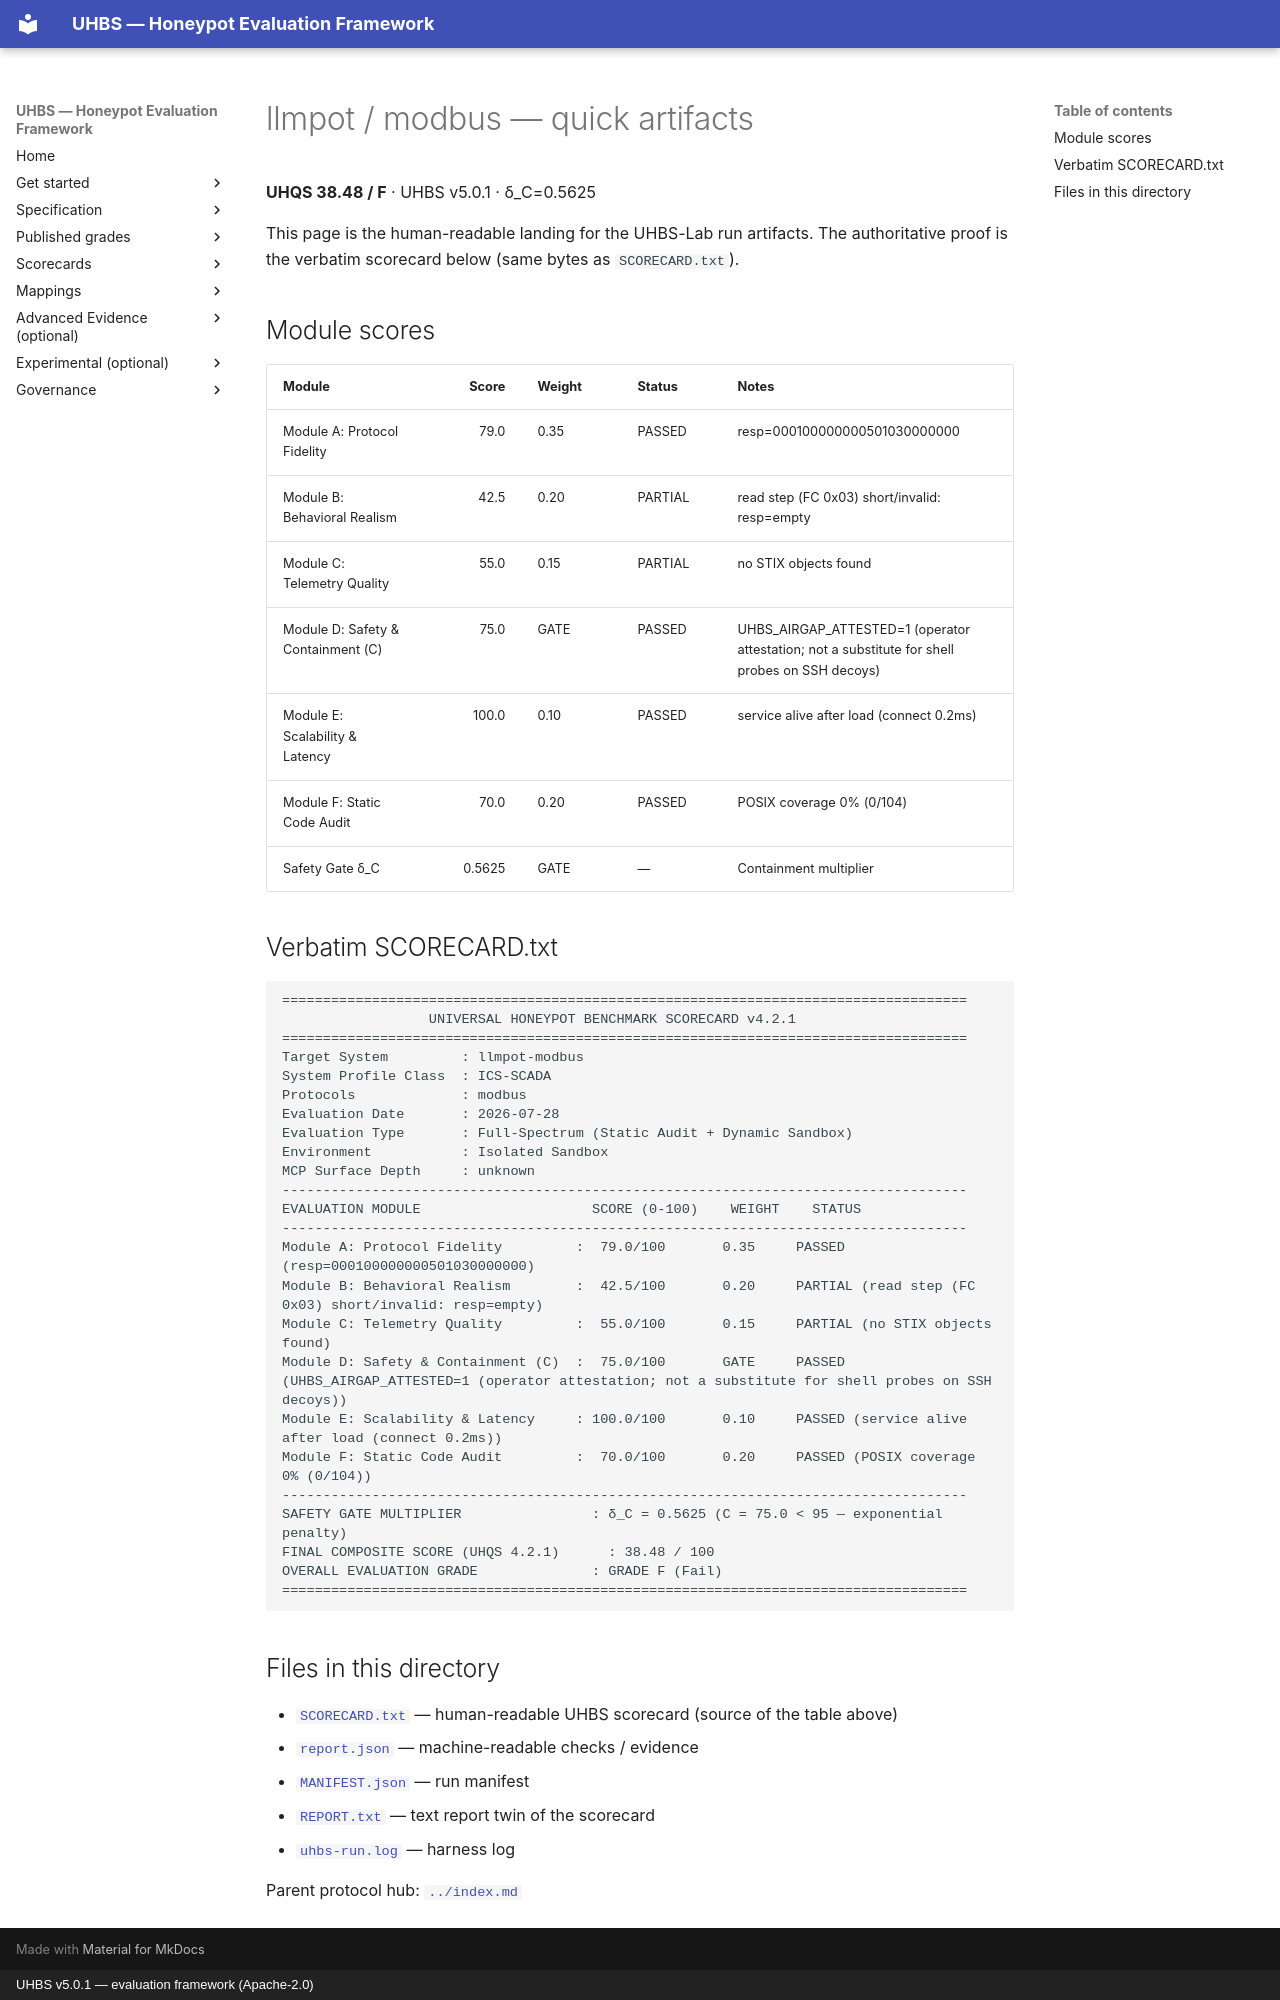

repository: uhbs/uhbs-standard · page: conformance/archive/v5.0.0/llmpot/modbus/quick/index.html · generator: mkdocs · copyright: UHBS v5.0.1 — evaluation framework (Apache-2.0)

# llmpot / modbus — quick artifacts

**UHQS 38.48 / F** · UHBS v5.0.1 · δ_C=0.5625

This page is the human-readable landing for the UHBS-Lab run artifacts. The authoritative proof is the verbatim scorecard below (same bytes as `SCORECARD.txt`).

## Module scores

| Module | Score | Weight | Status | Notes |
| --- | ---: | --- | --- | --- |
| Module A: Protocol Fidelity | 79.0 | 0.35 | PASSED | resp=000100000000501030000000 |
| Module B: Behavioral Realism | 42.5 | 0.20 | PARTIAL | read step (FC 0x03) short/invalid: resp=empty |
| Module C: Telemetry Quality | 55.0 | 0.15 | PARTIAL | no STIX objects found |
| Module D: Safety & Containment (C) | 75.0 | GATE | PASSED | UHBS_AIRGAP_ATTESTED=1 (operator attestation; not a substitute for shell probes on SSH decoys) |
| Module E: Scalability & Latency | 100.0 | 0.10 | PASSED | service alive after load (connect 0.2ms) |
| Module F: Static Code Audit | 70.0 | 0.20 | PASSED | POSIX coverage 0% (0/104) |
| Safety Gate δ_C | 0.5625 | GATE | — | Containment multiplier |

## Verbatim SCORECARD.txt

```text
====================================================================================
                  UNIVERSAL HONEYPOT BENCHMARK SCORECARD v4.2.1
====================================================================================
Target System         : llmpot-modbus
System Profile Class  : ICS-SCADA
Protocols             : modbus
Evaluation Date       : 2026-07-28
Evaluation Type       : Full-Spectrum (Static Audit + Dynamic Sandbox)
Environment           : Isolated Sandbox
MCP Surface Depth     : unknown
------------------------------------------------------------------------------------
EVALUATION MODULE                     SCORE (0-100)    WEIGHT    STATUS
------------------------------------------------------------------------------------
Module A: Protocol Fidelity         :  79.0/100       0.35     PASSED (resp=000100000000501030000000)
Module B: Behavioral Realism        :  42.5/100       0.20     PARTIAL (read step (FC 0x03) short/invalid: resp=empty)
Module C: Telemetry Quality         :  55.0/100       0.15     PARTIAL (no STIX objects found)
Module D: Safety & Containment (C)  :  75.0/100       GATE     PASSED (UHBS_AIRGAP_ATTESTED=1 (operator attestation; not a substitute for shell probes on SSH decoys))
Module E: Scalability & Latency     : 100.0/100       0.10     PASSED (service alive after load (connect 0.2ms))
Module F: Static Code Audit         :  70.0/100       0.20     PASSED (POSIX coverage 0% (0/104))
------------------------------------------------------------------------------------
SAFETY GATE MULTIPLIER                : δ_C = 0.5625 (C = 75.0 < 95 — exponential penalty)
FINAL COMPOSITE SCORE (UHQS 4.2.1)      : 38.48 / 100
OVERALL EVALUATION GRADE              : GRADE F (Fail)
====================================================================================
```

## Files in this directory

- [`SCORECARD.txt`](SCORECARD.txt) — human-readable UHBS scorecard (source of the table above)
- [`report.json`](report.json) — machine-readable checks / evidence
- [`MANIFEST.json`](MANIFEST.json) — run manifest
- [`REPORT.txt`](REPORT.txt) — text report twin of the scorecard
- [`uhbs-run.log`](uhbs-run.log) — harness log

Parent protocol hub: [`../index.md`](../index.md)
